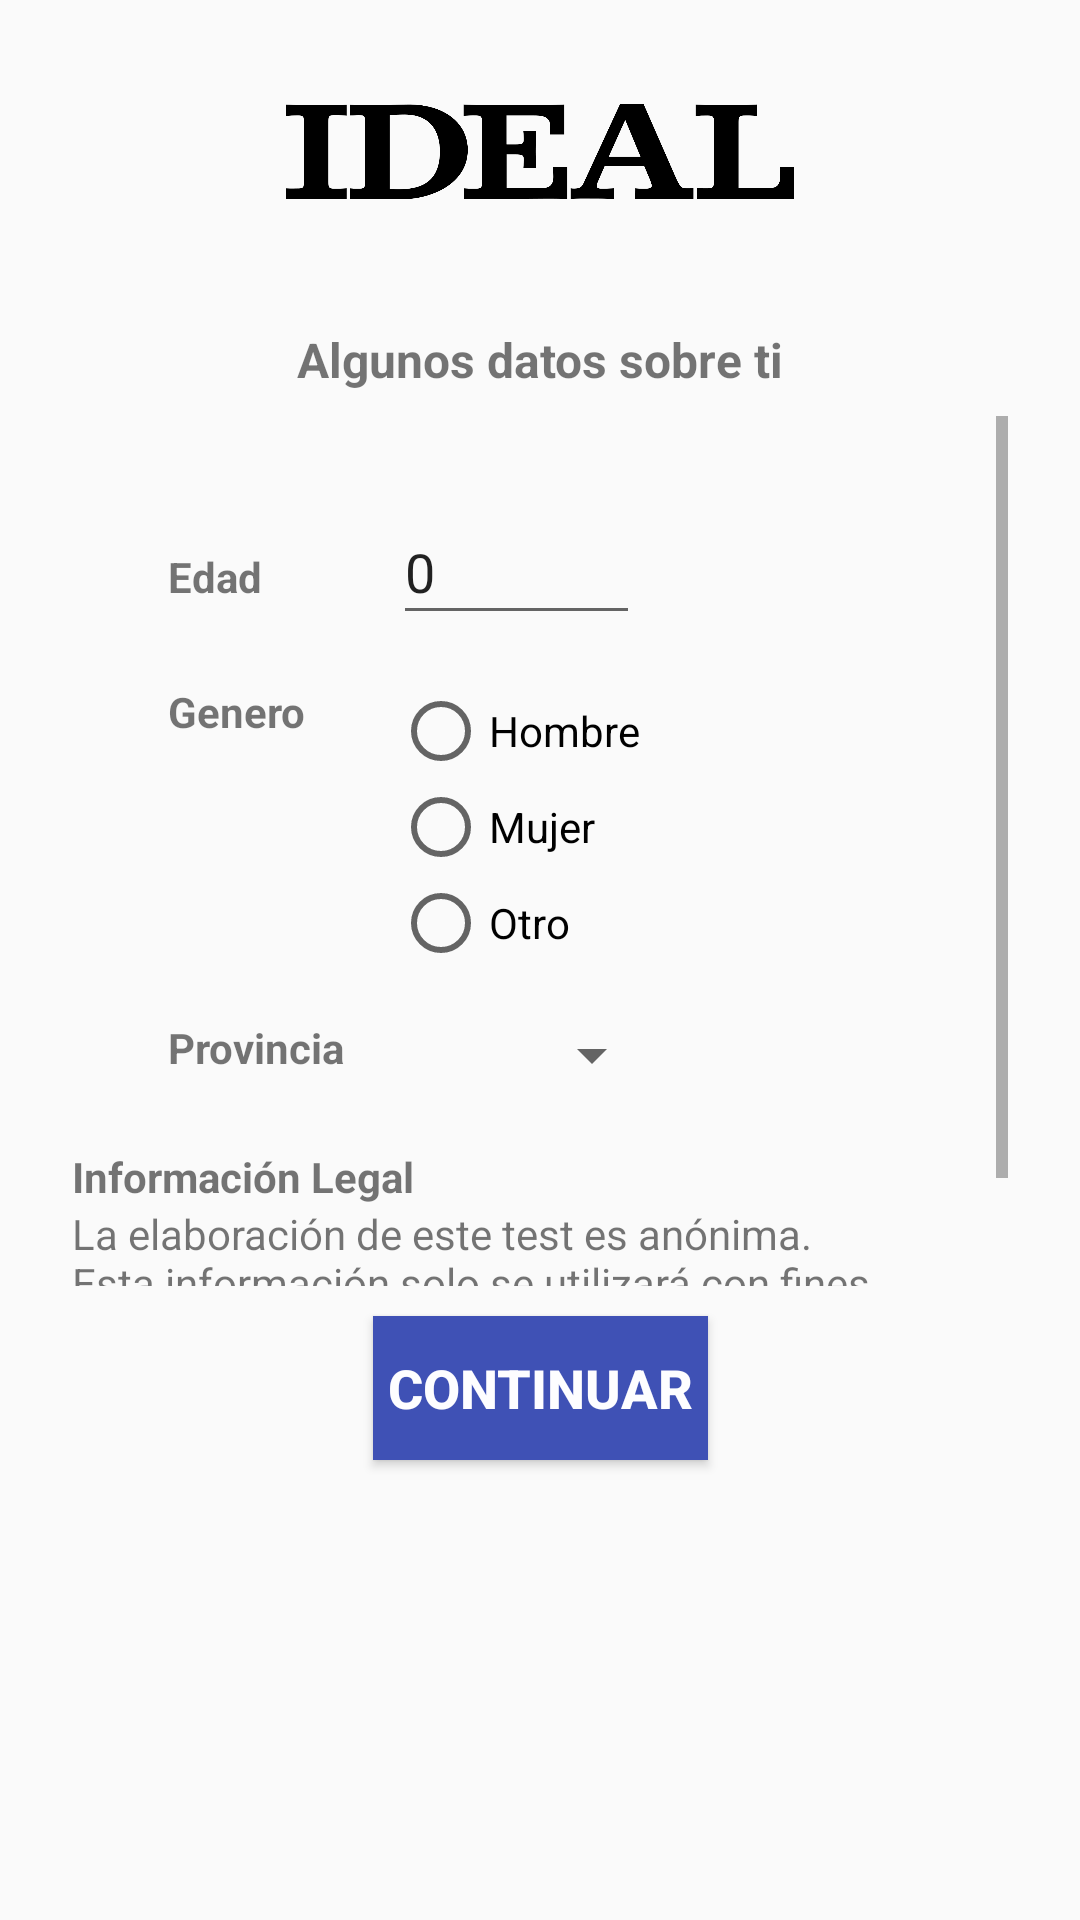

The Android layout XML behind this screen, and the referenced resources:
<!-- AndroidManifest.xml: application theme MiTema -->
<!-- res/layout/activity_datos.xml -->
<?xml version="1.0" encoding="utf-8"?>
<androidx.constraintlayout.widget.ConstraintLayout xmlns:android="http://schemas.android.com/apk/res/android"
    xmlns:app="http://schemas.android.com/apk/res-auto"
    xmlns:tools="http://schemas.android.com/tools"
    android:layout_width="match_parent"
    android:layout_height="match_parent"
    android:layout_row="2"
    tools:context=".Datos">

    <ImageView
        android:id="@+id/imgIdeal"
        android:layout_width="wrap_content"
        android:layout_height="85dp"
        android:layout_marginStart="8dp"
        android:layout_marginTop="8dp"
        android:layout_marginEnd="8dp"
        android:contentDescription="Logo del Diario Ideal"
        app:layout_constraintEnd_toEndOf="parent"
        app:layout_constraintStart_toStartOf="parent"
        app:layout_constraintTop_toTopOf="parent"
        app:srcCompat="@drawable/ideal" />
    <TextView
        android:id="@+id/tvDatosSobre"
        android:layout_width="wrap_content"
        android:layout_height="wrap_content"
        android:layout_margin="16dp"
        android:layout_marginStart="16dp"
        android:layout_marginTop="8dp"
        android:layout_marginEnd="16dp"
        android:textAlignment="center"
        android:textSize="16sp"
        android:textStyle="bold"
        app:layout_constraintEnd_toEndOf="parent"
        app:layout_constraintStart_toStartOf="parent"
        app:layout_constraintTop_toBottomOf="@+id/imgIdeal"
        android:text="Algunos datos sobre ti" />

    <ScrollView
        android:id="@+id/scrollDatos"
        android:layout_width="match_parent"
        android:layout_height="290dp"
        android:layout_marginStart="24dp"
        android:layout_marginTop="8dp"
        android:layout_marginEnd="24dp"
        app:layout_constraintEnd_toEndOf="parent"
        app:layout_constraintHorizontal_bias="0.0"
        app:layout_constraintStart_toStartOf="parent"
        app:layout_constraintTop_toBottomOf="@+id/tvDatosSobre">

        <LinearLayout
            android:layout_width="match_parent"
            android:layout_height="wrap_content"
            android:orientation="vertical">

            <TableLayout
                android:id="@+id/tDatos"
                android:layout_width="294dp"
                android:layout_height="wrap_content"
                android:layout_marginStart="8dp"
                android:layout_marginTop="20dp"
                android:layout_marginEnd="8dp"
                android:paddingLeft="16dp"
                android:paddingRight="16dp"
                app:layout_constraintEnd_toEndOf="parent"
                app:layout_constraintHorizontal_bias="0.495"
                app:layout_constraintStart_toStartOf="parent"
                app:layout_constraintTop_toBottomOf="@+id/tvDatosSobre">

                <TableRow
                    android:layout_width="match_parent"
                    android:layout_height="match_parent">

                    <TextView
                        android:id="@+id/tvEdad"
                        android:layout_width="wrap_content"
                        android:layout_height="wrap_content"
                        android:layout_margin="8dp"
                        android:text="Edad"
                        android:textStyle="bold" />

                    <EditText
                        android:id="@+id/etEdad"
                        android:layout_width="25dp"
                        android:layout_height="45dp"
                        android:layout_margin="8dp"
                        android:ems="10"
                        android:inputType="number"
                        android:text="0" />
                </TableRow>

                <TableRow
                    android:layout_width="match_parent"
                    android:layout_height="match_parent">

                    <TextView
                        android:id="@+id/tvGenero"
                        android:layout_width="wrap_content"
                        android:layout_height="wrap_content"
                        android:layout_margin="8dp"
                        android:text="Genero"
                        android:textStyle="bold" />

                    <RadioGroup
                        android:id="@+id/rgGenero"
                        android:layout_width="wrap_content"
                        android:layout_height="wrap_content"
                        android:layout_margin="8dp">

                        <RadioButton
                            android:id="@+id/rbHombre"
                            android:layout_width="wrap_content"
                            android:layout_height="wrap_content"
                            android:text="Hombre" />

                        <RadioButton
                            android:id="@+id/rbMujer"
                            android:layout_width="wrap_content"
                            android:layout_height="wrap_content"
                            android:text="Mujer" />

                        <RadioButton
                            android:id="@+id/rbOtro"
                            android:layout_width="wrap_content"
                            android:layout_height="wrap_content"
                            android:text="Otro" />
                    </RadioGroup>
                </TableRow>

                <TableRow
                    android:layout_width="match_parent"
                    android:layout_height="match_parent">

                    <TextView
                        android:id="@+id/tvProvincia"
                        android:layout_width="wrap_content"
                        android:layout_height="wrap_content"
                        android:layout_margin="8dp"
                        android:text="Provincia"
                        android:textStyle="bold" />

                    <Spinner
                        android:id="@+id/spnProvincias"
                        android:layout_width="wrap_content"
                        android:layout_height="wrap_content"
                        android:layout_marginTop="8dp"/>
                </TableRow>
            </TableLayout>

            <TextView
                android:id="@+id/tvEtiResult"
                android:layout_width="wrap_content"
                android:layout_height="wrap_content"
                android:layout_marginTop="16dp"
                android:text="Información Legal"
                android:textStyle="bold"
                app:layout_constraintEnd_toEndOf="parent"
                app:layout_constraintStart_toStartOf="parent"
                app:layout_constraintTop_toBottomOf="@+id/tDatos" />

            <TextView
                android:id="@+id/tvTextoLegal"
                android:layout_width="match_parent"
                android:layout_height="wrap_content"
                android:ems="10"
                android:gravity="start|top"
                android:text="@string/tvTextoLegal" />

        </LinearLayout>
    </ScrollView>

    <Button
        android:id="@+id/btnContinuar"
        style="@style/botonGenerico"
        android:layout_width="wrap_content"
        android:layout_height="wrap_content"
        android:layout_marginStart="8dp"
        android:layout_marginTop="8dp"
        android:layout_marginEnd="8dp"
        android:onClick="Continuar"
        android:padding="5dp"
        android:text="Continuar"
        android:textSize="18sp"
        android:textStyle="bold"
        app:layout_constraintEnd_toEndOf="parent"
        app:layout_constraintStart_toStartOf="parent"
        app:layout_constraintTop_toBottomOf="@+id/scrollDatos"
        tools:text="Continuar" />

</androidx.constraintlayout.widget.ConstraintLayout>
<!-- resources referenced by this layout -->
<resources>
  <!-- drawable ideal: png bitmap (drawable, 22194 bytes) -->
  <string name="tvTextoLegal">La elaboración de este test es anónima. Esta información solo se utilizará con fines estadísticos y en ningún momento se asociará a ningún dato con el que se te pueda relacionar.</string>
  <style name="botonGenerico">
          <item name="android:layout_width">150dp</item>
          <item name="android:layout_height">wrap_content</item>
          <item name="android:textColor">@color/grisClaro</item>
          <item name="android:background">@color/miAzul</item>
          <item name="android:layout_margin">10dp</item>
      </style>
  <style name="MiTema" parent="Theme.AppCompat.Light.DarkActionBar">
          <item name="colorPrimary">@color/miAzul</item>
          <item name="colorPrimaryDark">#000000</item>
          <item name="colorAccent">@color/miAzul</item>
      </style>
  <color name="grisClaro">#fdfdff</color>
  <color name="miAzul">#3F51B5</color>
</resources>
